Run: headless pygame with SDL's dummy video driver; simulated clock (each Clock.tick advances the game by its frame time, no real sleeping); random seed 0; keys injected as events and as key.get_pressed() state; no mouse input.
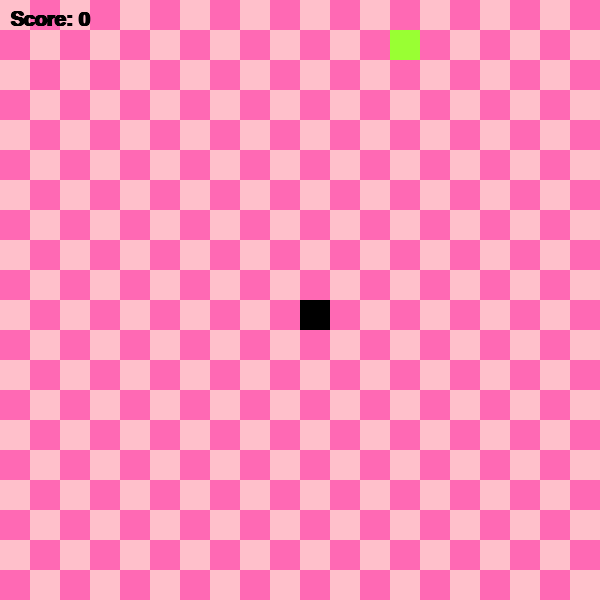
Frame 1 of 4 · flips 1–60 · no input
Frame 2 of 4 · flips 61–180 · tapped SPACE, RETURN · held RIGHT (→), D · screen unchanged from frame 1, image omitted
Frame 3 of 4 · flips 181–300 · held DOWN (↓), S · screen unchanged from frame 2, image omitted
Frame 4 of 4 · flips 301–420 · held LEFT (←), A, UP (↑), W · screen unchanged from frame 3, image omitted

The pygame program that drew these frames:

import pygame
import sys
import random

WIDTH, HEIGHT = 600, 600
GRID_SIZE = 30
GRID_WIDTH = WIDTH // GRID_SIZE
GRID_HEIGHT = HEIGHT // GRID_SIZE

PINK = (255, 192, 203)
DARK_PINK = (255, 105, 180)
FOOD_COLOR = (153, 255, 51)
SNAKE_COLOR = (0, 0, 0)


class Snake:
    def __init__(self):
        self.positions = [(WIDTH // 2, HEIGHT // 2)]
        self.length = 1
        self.direction = random.choice([(0, -1), (0, 1), (1, 0), (-1, 0)])
        self.color = SNAKE_COLOR
        self.score = 0

    def draw(self, surface):
        for pos in self.positions:
            rect = pygame.Rect(pos[0], pos[1], GRID_SIZE, GRID_SIZE)
            pygame.draw.rect(surface, self.color, rect)

    def move(self):
        current = self.positions[0]
        x, y = self.direction

        new = (
            (current[0] + x * GRID_SIZE) % WIDTH,
            (current[1] + y * GRID_SIZE) % HEIGHT
        )

        # self collision check
        if new in self.positions[1:]:
            return False

        self.positions.insert(0, new)

        if len(self.positions) > self.length:
            self.positions.pop()

        return True

    def turn(self, direction):
        # prevent reversing
        if (direction[0] * -1, direction[1] * -1) == self.direction:
            return
        self.direction = direction


class Food:
    def __init__(self):
        self.position = (0, 0)
        self.color = FOOD_COLOR
        self.randomize_position()

    def randomize_position(self):
        self.position = (
            random.randint(0, GRID_WIDTH - 1) * GRID_SIZE,
            random.randint(0, GRID_HEIGHT - 1) * GRID_SIZE
        )

    def draw(self, surface):
        rect = pygame.Rect(self.position[0], self.position[1], GRID_SIZE, GRID_SIZE)
        pygame.draw.rect(surface, self.color, rect)


def draw_grid(surface):
    for y in range(GRID_HEIGHT):
        for x in range(GRID_WIDTH):
            rect = pygame.Rect(x * GRID_SIZE, y * GRID_SIZE, GRID_SIZE, GRID_SIZE)
            if (x + y) % 2 == 0:
                pygame.draw.rect(surface, PINK, rect)
            else:
                pygame.draw.rect(surface, DARK_PINK, rect)


def show_game_over(screen, score):
    font = pygame.font.SysFont("Arial", 60, bold=True)
    text = font.render("GAME OVER", True, (0, 0, 0))
    score_font = pygame.font.SysFont("Arial", 30, bold=True)
    score_text = score_font.render(f"Score: {score}", True, (0, 0, 0))

    screen.blit(text, (WIDTH // 2 - 180, HEIGHT // 2 - 50))
    screen.blit(score_text, (WIDTH // 2 - 70, HEIGHT // 2 + 10))

    pygame.display.update()
    pygame.time.delay(2000)


def main():
    pygame.init()
    screen = pygame.display.set_mode((WIDTH, HEIGHT))
    clock = pygame.time.Clock()

    snake = Snake()
    food = Food()

    while True:
        clock.tick(10)

        # EVENTS
        for event in pygame.event.get():
            if event.type == pygame.QUIT:
                pygame.quit()
                sys.exit()
            elif event.type == pygame.KEYDOWN:
                if event.key == pygame.K_UP:
                    snake.turn((0, -1))
                elif event.key == pygame.K_DOWN:
                    snake.turn((0, 1))
                elif event.key == pygame.K_LEFT:
                    snake.turn((-1, 0))
                elif event.key == pygame.K_RIGHT:
                    snake.turn((1, 0))

        # MOVE
        alive = snake.move()
        if not alive:
            show_game_over(screen, snake.score)
            pygame.quit()
            sys.exit()

        # FOOD CHECK
        if snake.positions[0] == food.position:
            snake.length += 1
            snake.score += 1
            food.randomize_position()

        # DRAW
        draw_grid(screen)
        snake.draw(screen)
        food.draw(screen)

        score_font = pygame.font.SysFont("Arial", 30, bold=True)
        score_text = score_font.render(f"Score: {snake.score}", True, (0, 0, 0))
        screen.blit(score_text, (10, 10))

        pygame.display.update()


main()
